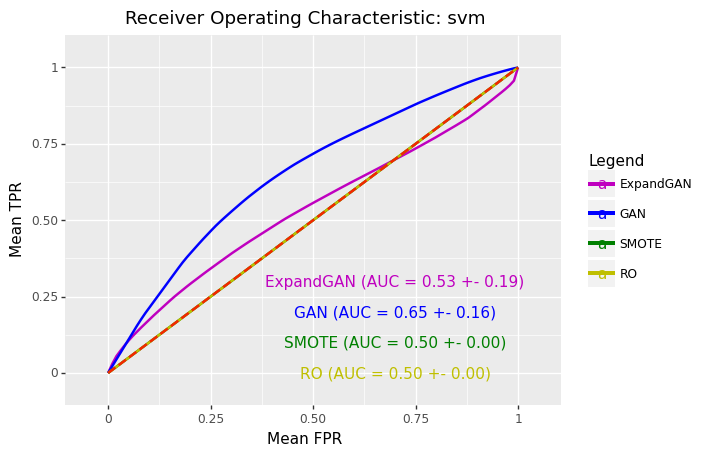

Values plotted in this chart, from the file beside it:
, impute_method, mean_roc_auc, mean_accuracy, hyp
0, ExpandGAN, 0.5344, 0.531, SVC(C=75, gamma=0.1, kernel='linear')
0, GAN, 0.6503, 0.6448, SVC(C=1, gamma=0.1, kernel='linear')
0, SMOTE, 0.5, 0.492, SVC(C=1, gamma=0.1, kernel='linear')
0, RO, 0.5, 0.492, SVC(C=1, gamma=0.1, kernel='linear')
